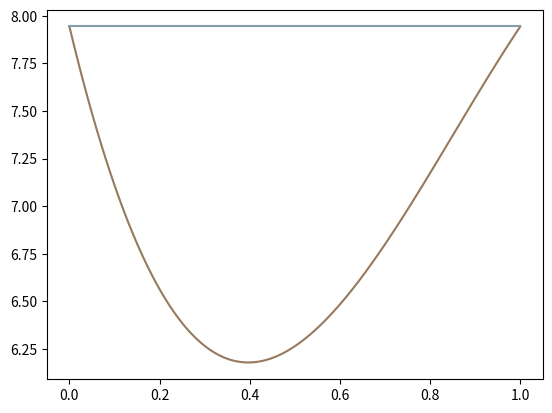

Generate this figure with matplotlib:
#!/usr/bin/env python3
# -*- coding: utf-8 -*-
"""
Created on Thu Jul 30 14:17:49 2026

@author: chingchen
"""

import numpy as np 
import matplotlib.pyplot as plt


COLORS = [
    '#CD5C5C',
    '#35838D',
    '#849DAB',
    '#414F67',
    '#97795D',
    '#7B9E87',
    '#9B6B8A',
    '#4E6E8E',
    '#C47F3E',
    '#5C7A5C',
    '#8B6F6F',
    '#4A7C7C',
    '#7A6B9B',
    '#6B8E7A',
]


# from Kuwayama 2020 get density 7.03 at 1811K 
rho_0_Fe = 7.03
molar_Fe = 55.845
v_0_Fe = molar_Fe/ rho_0_Fe # cm³/mol

# FeS system
v_0_FeS = 24.4 # Samuel 2023 SM table 4 @ 1650 K
T_0_FeS = 1650
alpha_FeS = 11.8e-5

def V_FeS(T):
    return v_0_FeS * np.exp(alpha_FeS*(T-T_0_FeS))

T_core = np.linspace(1800,3600,200)
x = np.linspace(0,1,100)
v_ideal = x * v_0_Fe + (1-x) * v_0_Fe

W_Fe_FeS = -9.9     # Samuel Table 4,單位 cm³/mol
W_FeS_Fe = -3.54
v_ex = x*(1-x) * ( (1-x)*W_Fe_FeS + x*W_FeS_Fe )

v_real = v_ideal + v_ex
plt.plot(x,v_real,color=COLORS[4])
plt.plot(x,v_ideal,color=COLORS[2])
